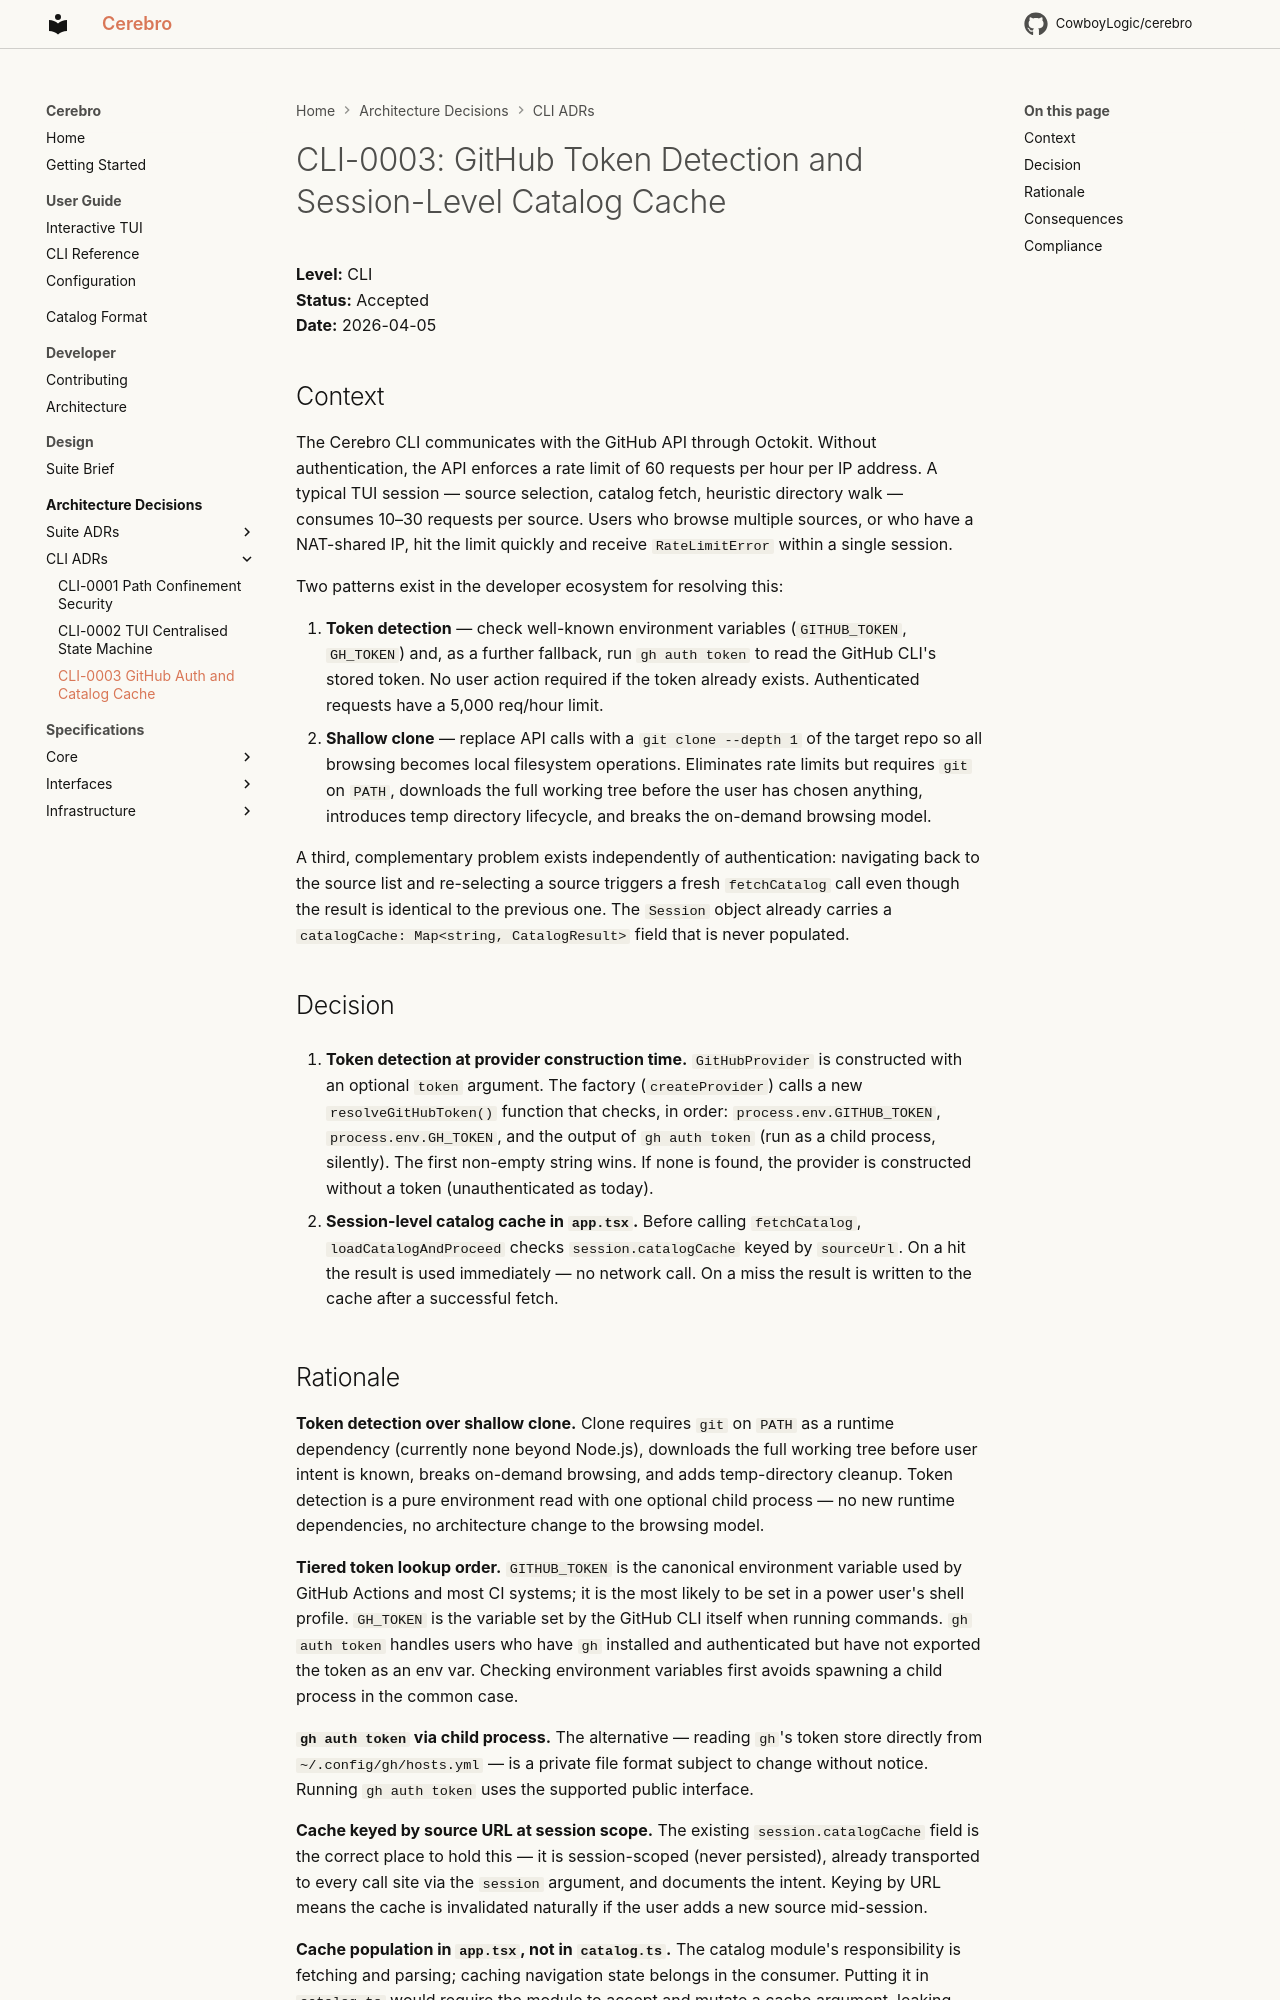

repository: CowboyLogic/cerebro · page: adr/CLI-0003-github-auth-and-catalog-cache/index.html · generator: mkdocs

# CLI-0003: GitHub Token Detection and Session-Level Catalog Cache

**Level:** CLI<br />
**Status:** Accepted<br />
**Date:** 2026-04-05<br />

## Context

The Cerebro CLI communicates with the GitHub API through Octokit. Without authentication, the API enforces a rate limit of 60 requests per hour per IP address. A typical TUI session — source selection, catalog fetch, heuristic directory walk — consumes 10–30 requests per source. Users who browse multiple sources, or who have a NAT-shared IP, hit the limit quickly and receive `RateLimitError` within a single session.

Two patterns exist in the developer ecosystem for resolving this:

1. **Token detection** — check well-known environment variables (`GITHUB_TOKEN`, `GH_TOKEN`) and, as a further fallback, run `gh auth token` to read the GitHub CLI's stored token. No user action required if the token already exists. Authenticated requests have a 5,000 req/hour limit.
2. **Shallow clone** — replace API calls with a `git clone --depth 1` of the target repo so all browsing becomes local filesystem operations. Eliminates rate limits but requires `git` on `PATH`, downloads the full working tree before the user has chosen anything, introduces temp directory lifecycle, and breaks the on-demand browsing model.

A third, complementary problem exists independently of authentication: navigating back to the source list and re-selecting a source triggers a fresh `fetchCatalog` call even though the result is identical to the previous one. The `Session` object already carries a `catalogCache: Map<string, CatalogResult>` field that is never populated.

## Decision

1. **Token detection at provider construction time.** `GitHubProvider` is constructed with an optional `token` argument. The factory (`createProvider`) calls a new `resolveGitHubToken()` function that checks, in order: `process.env.GITHUB_TOKEN`, `process.env.GH_TOKEN`, and the output of `gh auth token` (run as a child process, silently). The first non-empty string wins. If none is found, the provider is constructed without a token (unauthenticated as today).

2. **Session-level catalog cache in `app.tsx`.** Before calling `fetchCatalog`, `loadCatalogAndProceed` checks `session.catalogCache` keyed by `sourceUrl`. On a hit the result is used immediately — no network call. On a miss the result is written to the cache after a successful fetch.
